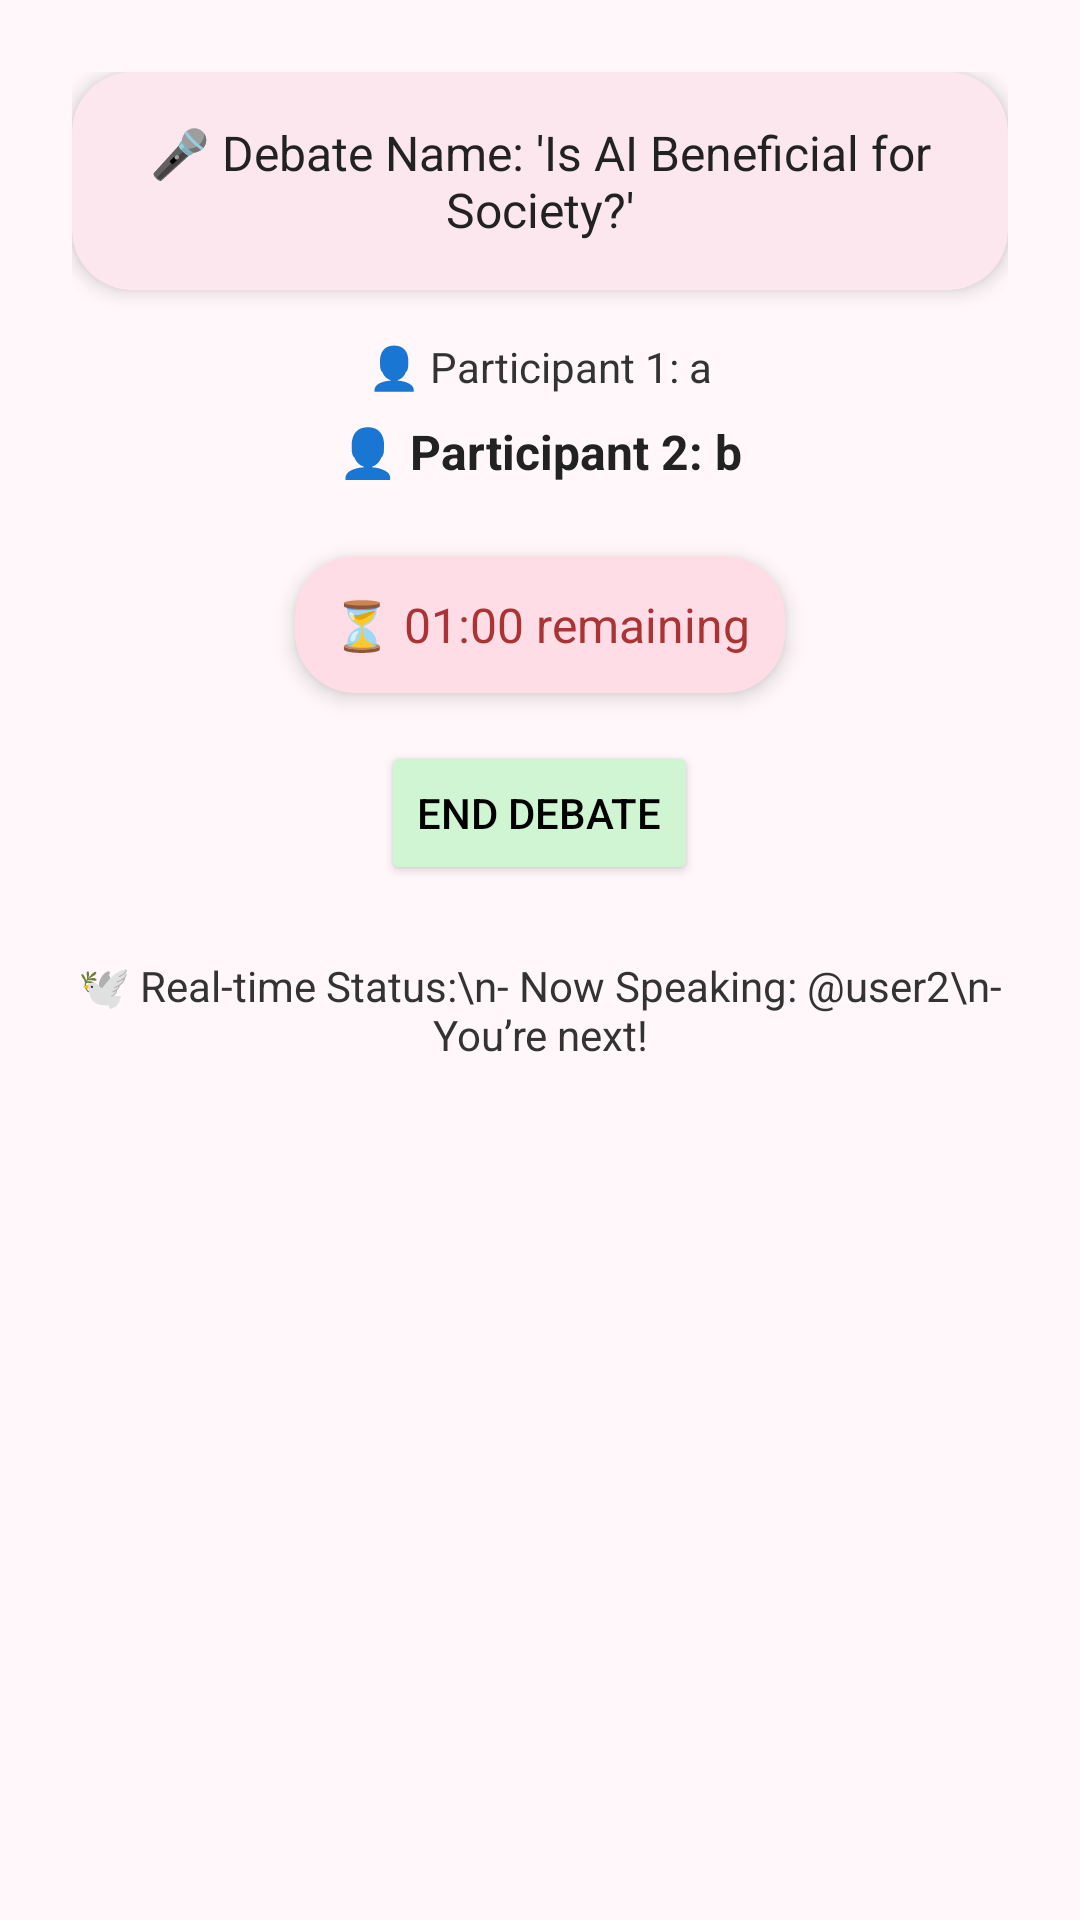

The Android layout XML behind this screen, and the referenced resources:
<!-- AndroidManifest.xml: application theme Theme.VirtualDebatePlatform -->
<!-- res/layout/activity_debate_room.xml -->
<?xml version="1.0" encoding="utf-8"?>
<ScrollView xmlns:android="http://schemas.android.com/apk/res/android"
    xmlns:app="http://schemas.android.com/apk/res-auto"
    android:layout_width="match_parent"
    android:layout_height="match_parent"
    android:background="#FFF7FA"
    android:padding="24dp">

    <LinearLayout
        android:layout_width="match_parent"
        android:layout_height="wrap_content"
        android:orientation="vertical"
        android:gravity="center_horizontal"
        android:clipToPadding="false">

        
        <androidx.cardview.widget.CardView
            android:layout_width="match_parent"
            android:layout_height="wrap_content"
            android:layout_marginBottom="16dp"
            app:cardCornerRadius="20dp"
            app:cardElevation="4dp"
            app:cardBackgroundColor="#FCE7EF">

            <TextView
                android:id="@+id/debate_name_text"
                android:layout_width="match_parent"
                android:layout_height="wrap_content"
                android:gravity="center"
                android:padding="16dp"
                android:textColor="#222"
                android:textSize="16sp"
                android:text="🎤 Debate Name: 'Is AI Beneficial for Society?'" />  
        </androidx.cardview.widget.CardView>

        
        <TextView
            android:id="@+id/participant_1_text"
            android:layout_width="wrap_content"
            android:layout_height="wrap_content"
            android:layout_marginBottom="8dp"
            android:textColor="#333333"
            android:textSize="14sp"
            android:text="👤 Participant 1: a" /> 

        <TextView
            android:id="@+id/participant_2_text"
            android:layout_width="wrap_content"
            android:layout_height="wrap_content"
            android:layout_marginBottom="24dp"
            android:textColor="#222222"
            android:textSize="16sp"
            android:textStyle="bold"
            android:text="👤 Participant 2: b" /> 

        
        <androidx.cardview.widget.CardView
            android:layout_width="wrap_content"
            android:layout_height="wrap_content"
            android:layout_marginBottom="16dp"
            app:cardCornerRadius="20dp"
            app:cardElevation="4dp"
            app:cardBackgroundColor="#FFDDE7">

            <TextView
                android:id="@+id/timer_text"
                android:layout_width="wrap_content"
                android:layout_height="wrap_content"
                android:gravity="center"
                android:padding="12dp"
                android:textColor="#AA3333"
                android:textSize="16sp"
                android:text="⏳ 01:00 remaining" /> 
        </androidx.cardview.widget.CardView>

        
        <Button
            android:id="@+id/btn_start_speech"
            android:layout_width="wrap_content"
            android:layout_height="wrap_content"
            android:layout_marginBottom="24dp"
            android:backgroundTint="#CFF5D3"
            android:padding="12dp"
            android:text="End Debate"
            android:textColor="#000000" />

        
        <TextView
            android:id="@+id/realtime_status"
            android:layout_width="match_parent"
            android:layout_height="wrap_content"
            android:text="🕊️ Real-time Status:\n- Now Speaking: @user2\n- You’re next!"
            android:textSize="14sp"
            android:textColor="#333333"
            android:gravity="center" />
    </LinearLayout>
</ScrollView>
<!-- resources referenced by this layout -->
<resources>
  <style name="Theme.VirtualDebatePlatform" parent="Base.Theme.VirtualDebatePlatform" />
  <style name="Base.Theme.VirtualDebatePlatform" parent="Theme.Material3.DayNight.NoActionBar">
          
          
      </style>
</resources>
